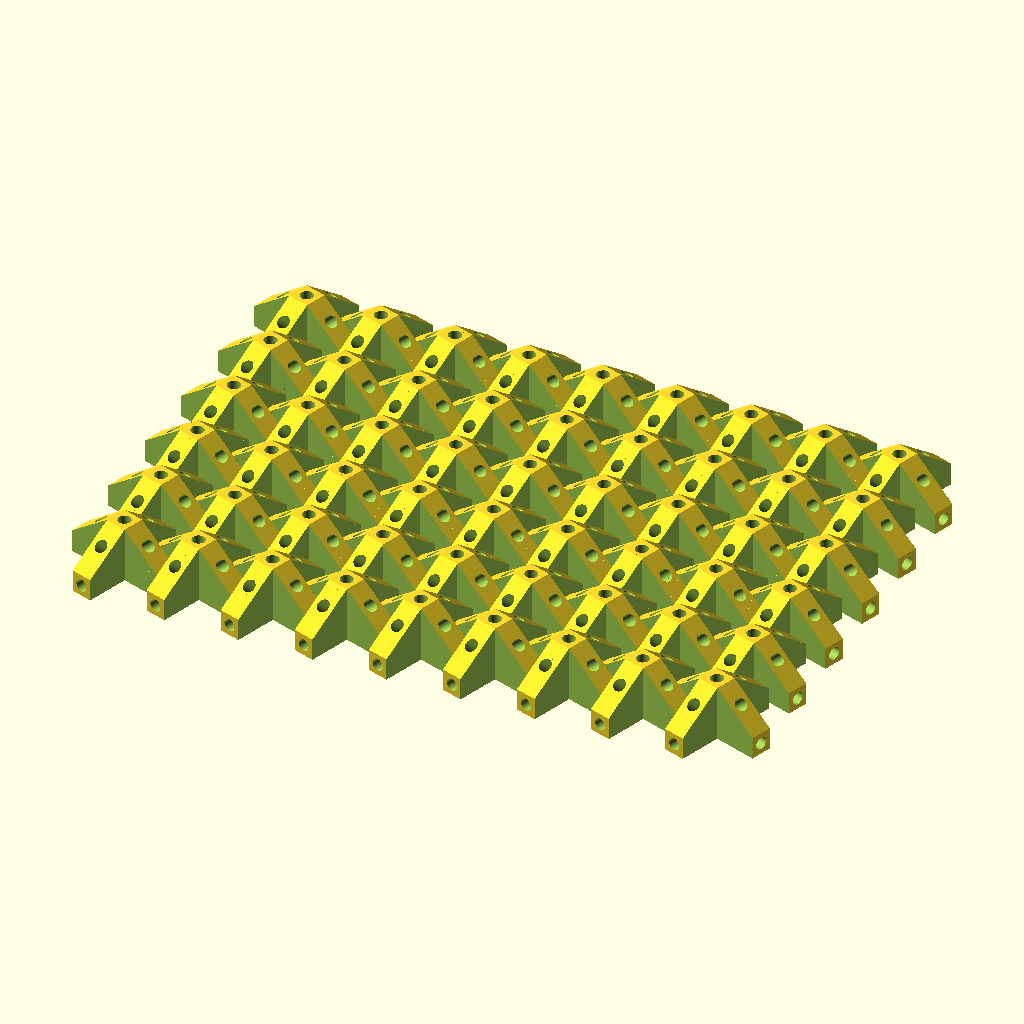
Cell 1: the model at its default parameters.
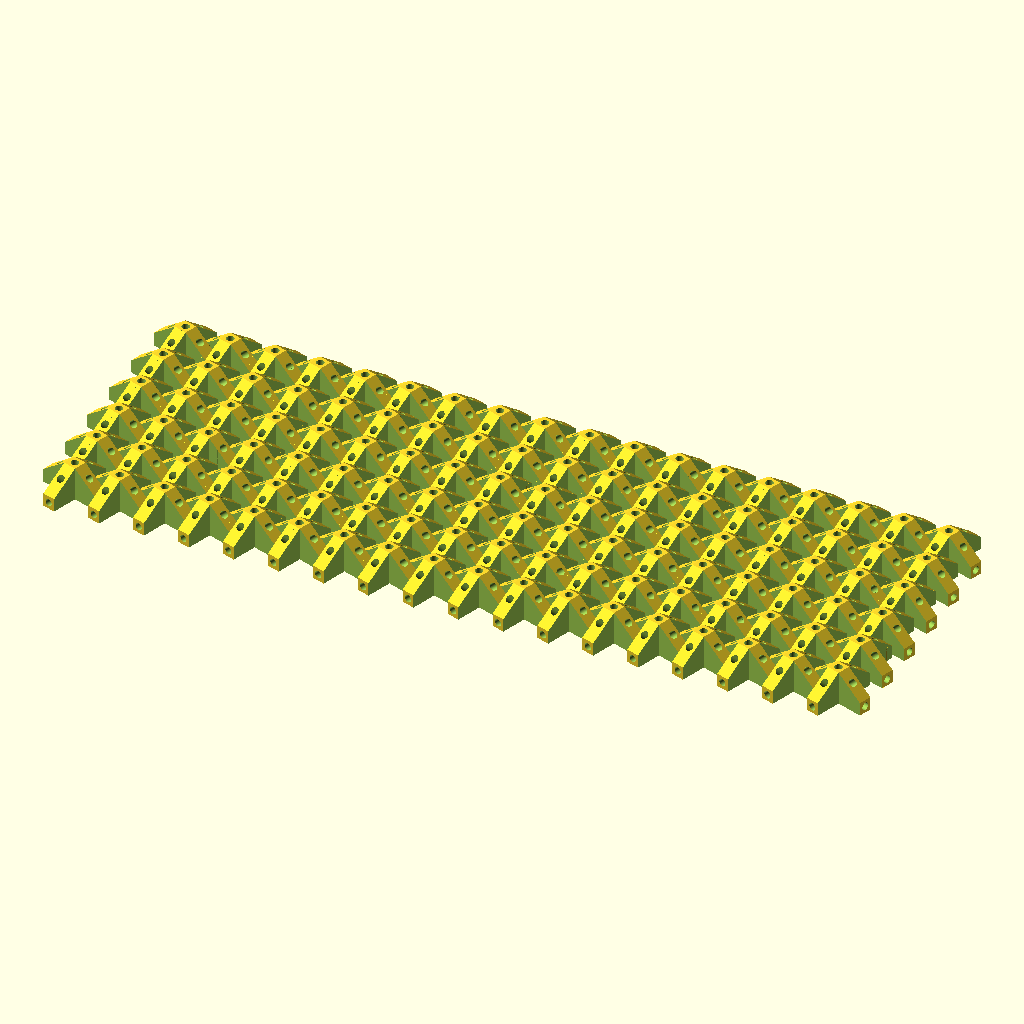
Cell 2: x_number = 18 (everything else at default).
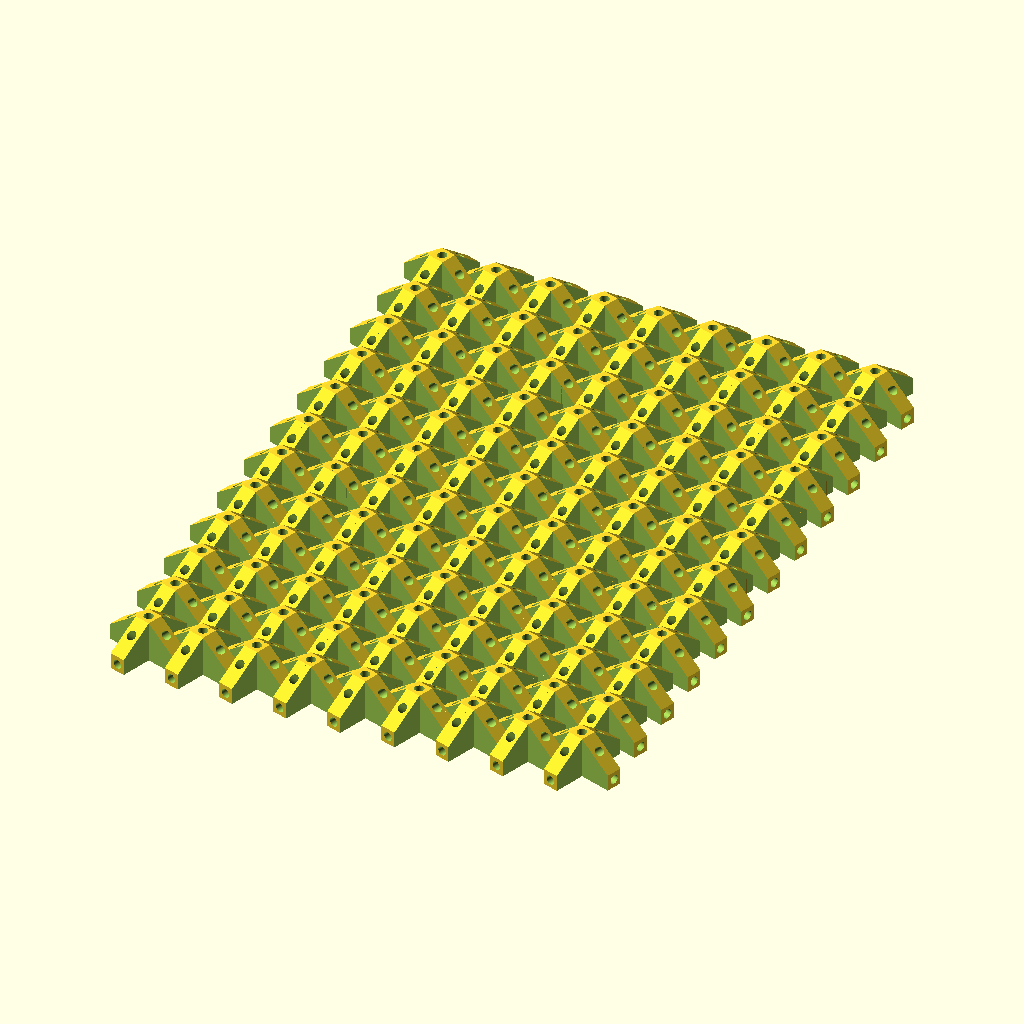
Cell 3 — y_number set to 12, the other parameters unchanged.
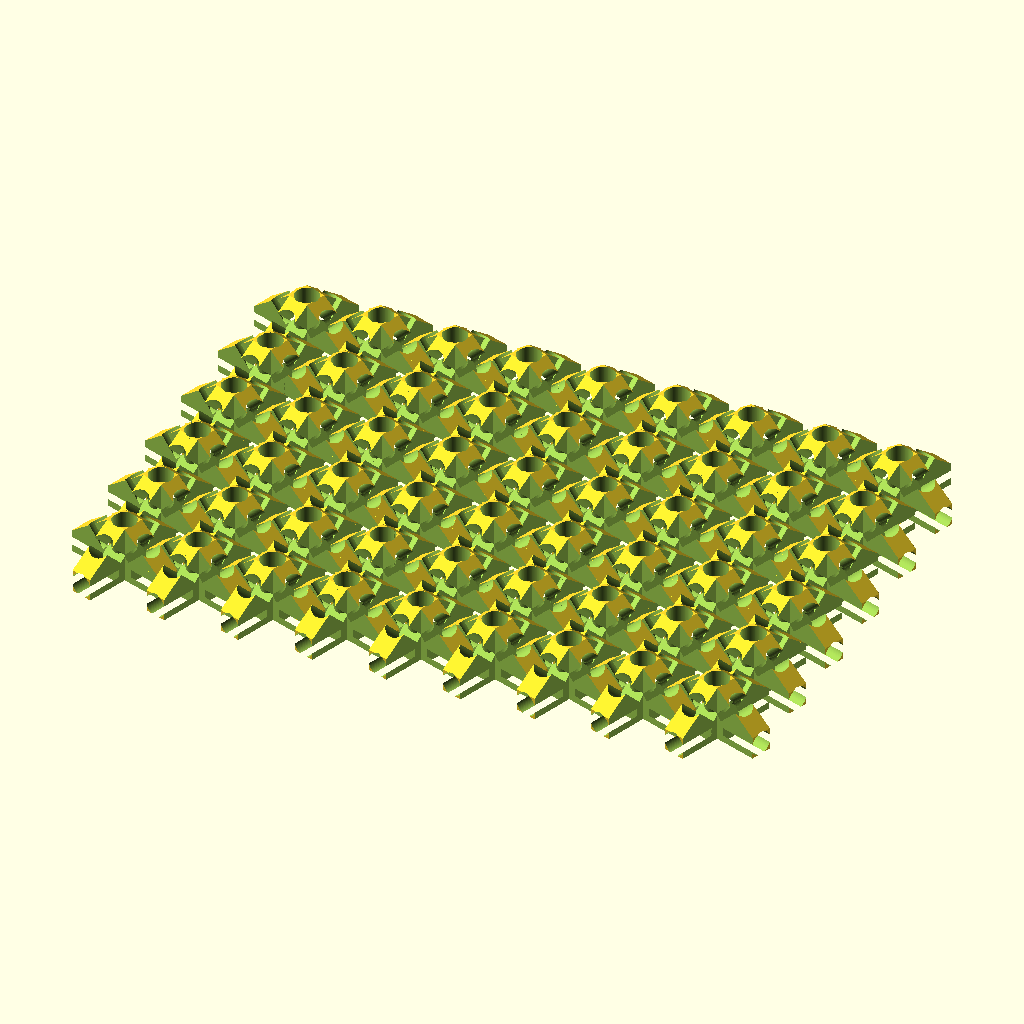
Cell 4 — rod_radius set to 3, the other parameters unchanged.
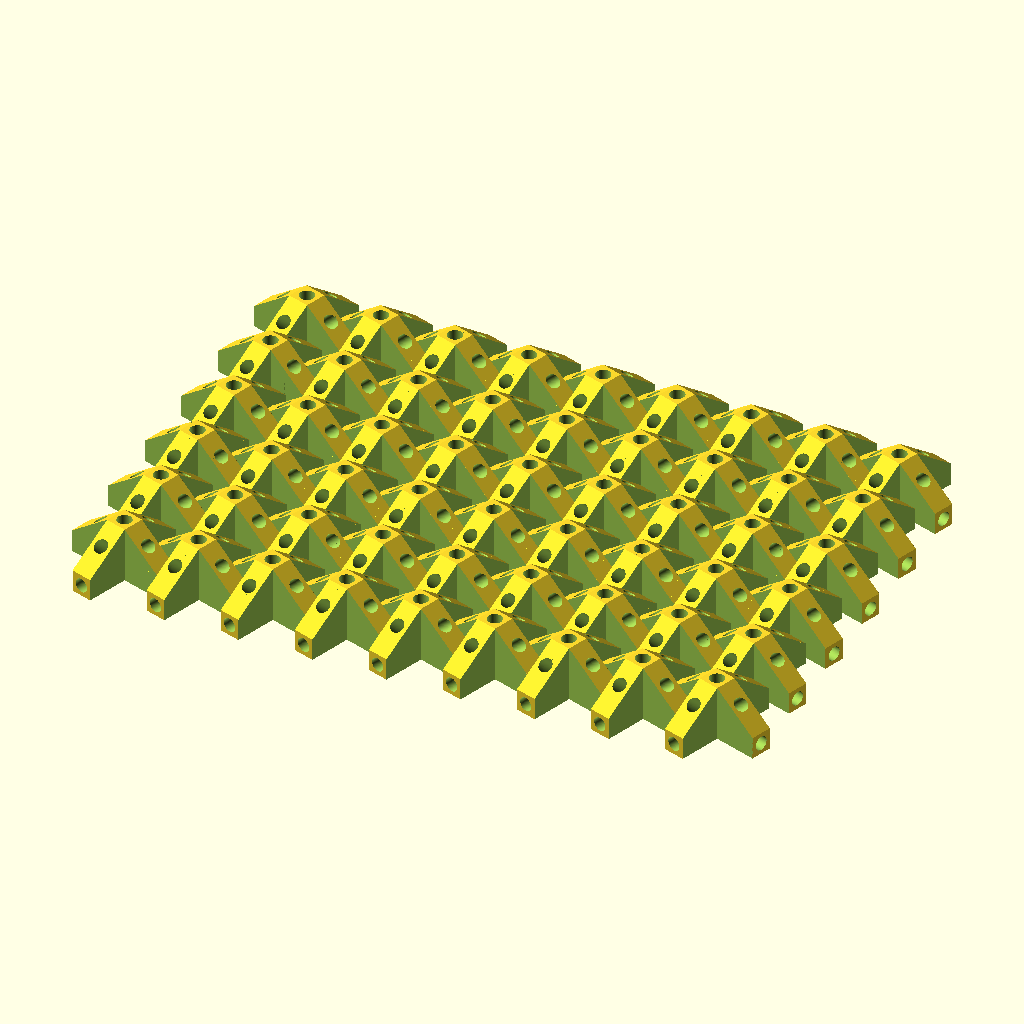
Cell 5 — tolerance set to 0.4, the other parameters unchanged.
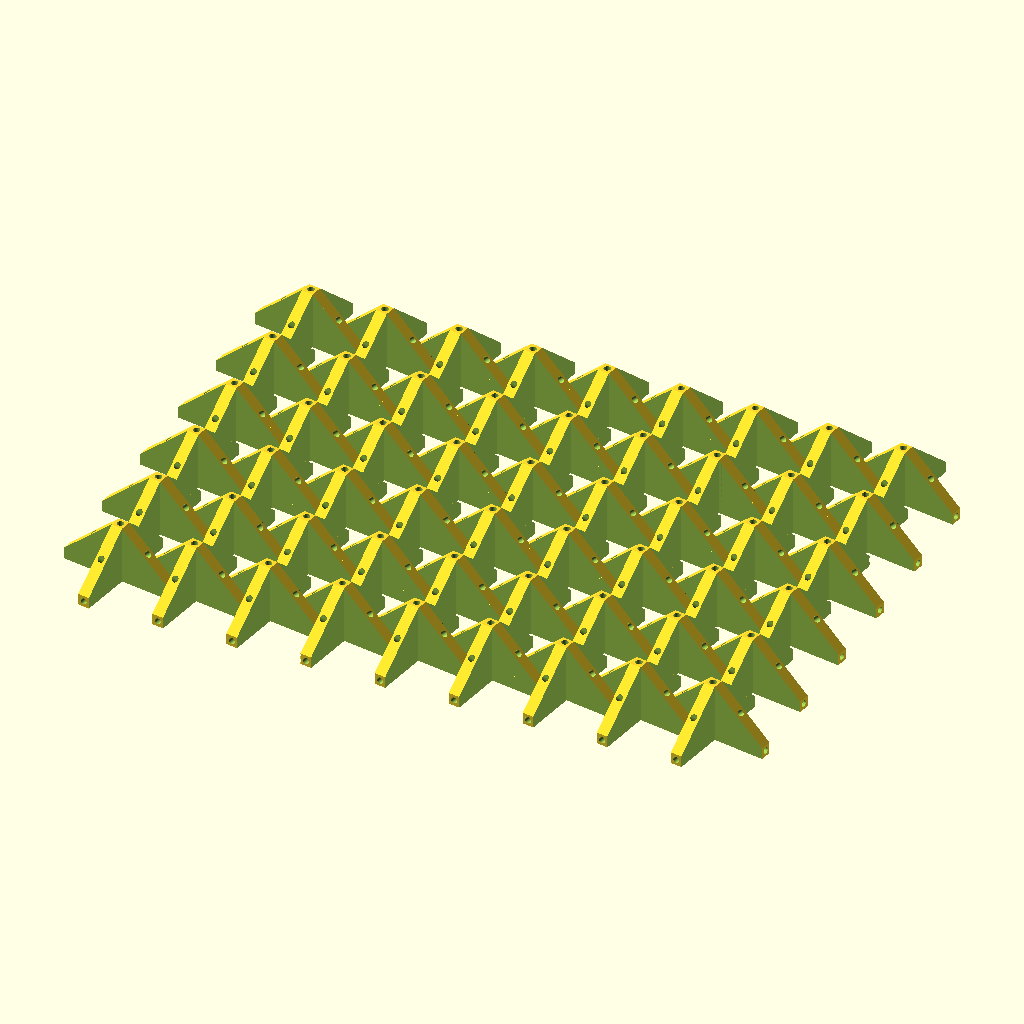
Cell 6: the same model with connector_length = 30.
All cells are drawn from the same view direction (rotation 55°, 0°, 25°, orthographic, colour scheme Cornfield), but the view is re-fitted for each cell, so position and scale can differ between cells as well as the parameter.
OpenSCAD source file inputs/thingiverse/files/thing-1537806/files/connector-best-fit.scad:
x_number=9;
y_number=6;

$fn=100;
rod_radius=1.5; //1.5 originally
tolerance=0.20; //0.20 originally

connector_length=15;
connector_thickness=6;
//increased size of center hole


////difference()
////{
////    cube([connector_length, connector_thickness, connector_thickness], center=true);
////    
////    translate([-connector_length,0, 0])
////        rotate([0,90,0])
////            cylinder(r=rod_radius+tolerance, h=connector_length*2);
////}
////
////rotate([0,0,90])
////difference()
////{
////    cube([connector_length, connector_thickness, connector_thickness], center=true);
////    
////    translate([-connector_length,0, 0])
////        rotate([0,90,0])
////            cylinder(r=rod_radius+tolerance, h=connector_length*2);
////}
//
module peg()
{
 // difference()
{
    cube([connector_length, connector_thickness, connector_thickness], center=true);
    
    //translate([-connector_length,0, 0])
      //  rotate([0,90,0])
        //    cylinder(r=rod_radius+tolerance, h=connector_length*2);
}
}
//
//module connector()
//{
//difference()
//{
//union()
//    {
//        
//for (i=[[0,0,0],[0,0,90],[0,0,180],[0,0,-90],[0,-45,0],[0,-45,90],[0,-45,180],[0,-45,-90]])
//{
//    rotate(i)
//    translate([connector_length/2,0,0])
//    //difference()
//    {
//    peg();
//    //translate([-connector_length,0, 0])
//        //rotate([0,90,0])
//            //cylinder(r=rod_radius+tolerance, h=connector_length*2);
//    }
//}
//
//translate([0,0,connector_length/2])
//rotate([0,90,0])
//peg();
//}
//
//
//
//for (i=[[0,90,0],[0,90,90],[0,90,180],[0,90,-90],[0,-45,0],[0,-45,90],[0,-45,180],[0,-45,-90]])
//{
//    rotate(i)
//translate([0,0,connector_length/3])
//cylinder(r=rod_radius+tolerance, h=connector_length);
//}
//translate([0,0,connector_length/3])
//cylinder(r=rod_radius+tolerance, h=connector_length+5);
//}}
//
//
////for (i=[0:x_number-1], j=[0:y_number -1])
////{
////    translate([connector_length*2.2*i, connector_length*2.2*j, 0])
////    connector();
////}
//
////for(i=[0:1], j=[0:1])
////{
////    translate([0,connector_length*j*2.3,0])
////    {
////translate([connector_length*2.75*i,0,0])
////    {
////connector();
////translate([connector_length+5, connector_thickness+5,0])
////connector();
////    }}
////}
////// Diameter Test
////$fn=100;
////// Hole from 2mm to 4mm in increments of 0.2
////
////difference()
////{
////cube([115,6,20]);
////    
////    
////translate([5,3,-1])
////cylinder(r=1, h=25);
////    
////    translate([15,3,-1])
////cylinder(r=1.1, h=25);
////    
////    translate([25,3,-1])
////cylinder(r=1.2, h=25);
////    
////    translate([35,3,-1])
////cylinder(r=1.3, h=25);
////    
////    translate([45,3,-1])
////cylinder(r=1.4, h=25);
////    
////    
////    translate([55,3,-1])
////cylinder(r=1.5, h=25);
////    
////    
////    translate([65,3,-1])
////cylinder(r=1.6, h=25);
////
////
////translate([75,3,-1])
////cylinder(r=1.7, h=25);
////
////
////translate([85,3,-1])
////cylinder(r=1.8, h=25);
////
////translate([95,3,-1])
////cylinder(r=1.9, h=25);
////
////translate([105,3,-1])
////cylinder(r=2, h=25);
////
////}
//peg();
//connector();

module connector()
{
difference()
{

hull()
{
translate([0,0,connector_length/2])
rotate([0,90,0])
peg();    
    
rotate([0,0,90])
translate([0,-connector_thickness/2,0])
cube([connector_length, connector_thickness,connector_thickness]);

rotate([0,0,180])
translate([0,-connector_thickness/2,0])
cube([connector_length, connector_thickness,connector_thickness]);

rotate([0,0,-90])
translate([0,-connector_thickness/2,0])
cube([connector_length, connector_thickness,connector_thickness]);

translate([0,-connector_thickness/2,0])
cube([connector_length, connector_thickness,connector_thickness]);
}
// TAKE AWAY

for (i=[0:3])
{
    rotate([0,0,90*i])
    translate([connector_thickness/2,connector_thickness/2,-1])
cube([connector_length, connector_length, connector_length*1.2]);
}

translate([0,0,connector_thickness/2])
for (i=[[0,90,0],[0,90,90],[0,90,180],[0,90,-90],[0,-45,0],[0,-45,90],[0,-45,180],[0,-45,-90]])
{
    rotate(i)
translate([0,0,connector_length/3])
cylinder(r=rod_radius+tolerance, h=connector_length);
}
translate([0,0,-1])
cylinder(r=rod_radius+tolerance*1.25, h=connector_length+5);

}}

for (i=[0:x_number-1], j=[0:y_number-1])
{
    translate([0,connector_length*j*1.4,0])
    rotate([0,0,-atan2(connector_thickness*1.1, connector_length*1.25)])
translate([connector_length*i*1.25, connector_thickness*i*1.1,0])
connector();
}

//rotate([0, 0,-19.8])
//for (I=[0:x_number], j=[0:y_number])
//{
//i = I-j/1.37;
//translate([connector_thickness*j*1.1,connector_length*j*1.55,0])
//translate([connector_length*i*1.2, connector_thickness*i*1.1,0])
//connector();
//}
Parameter table extracted from the source (name, type, default, range or options):
x_number: number, default 9
y_number: number, default 6
rod_radius: number, default 1.5
tolerance: number, default 0.2
connector_length: number, default 15
connector_thickness: number, default 6
